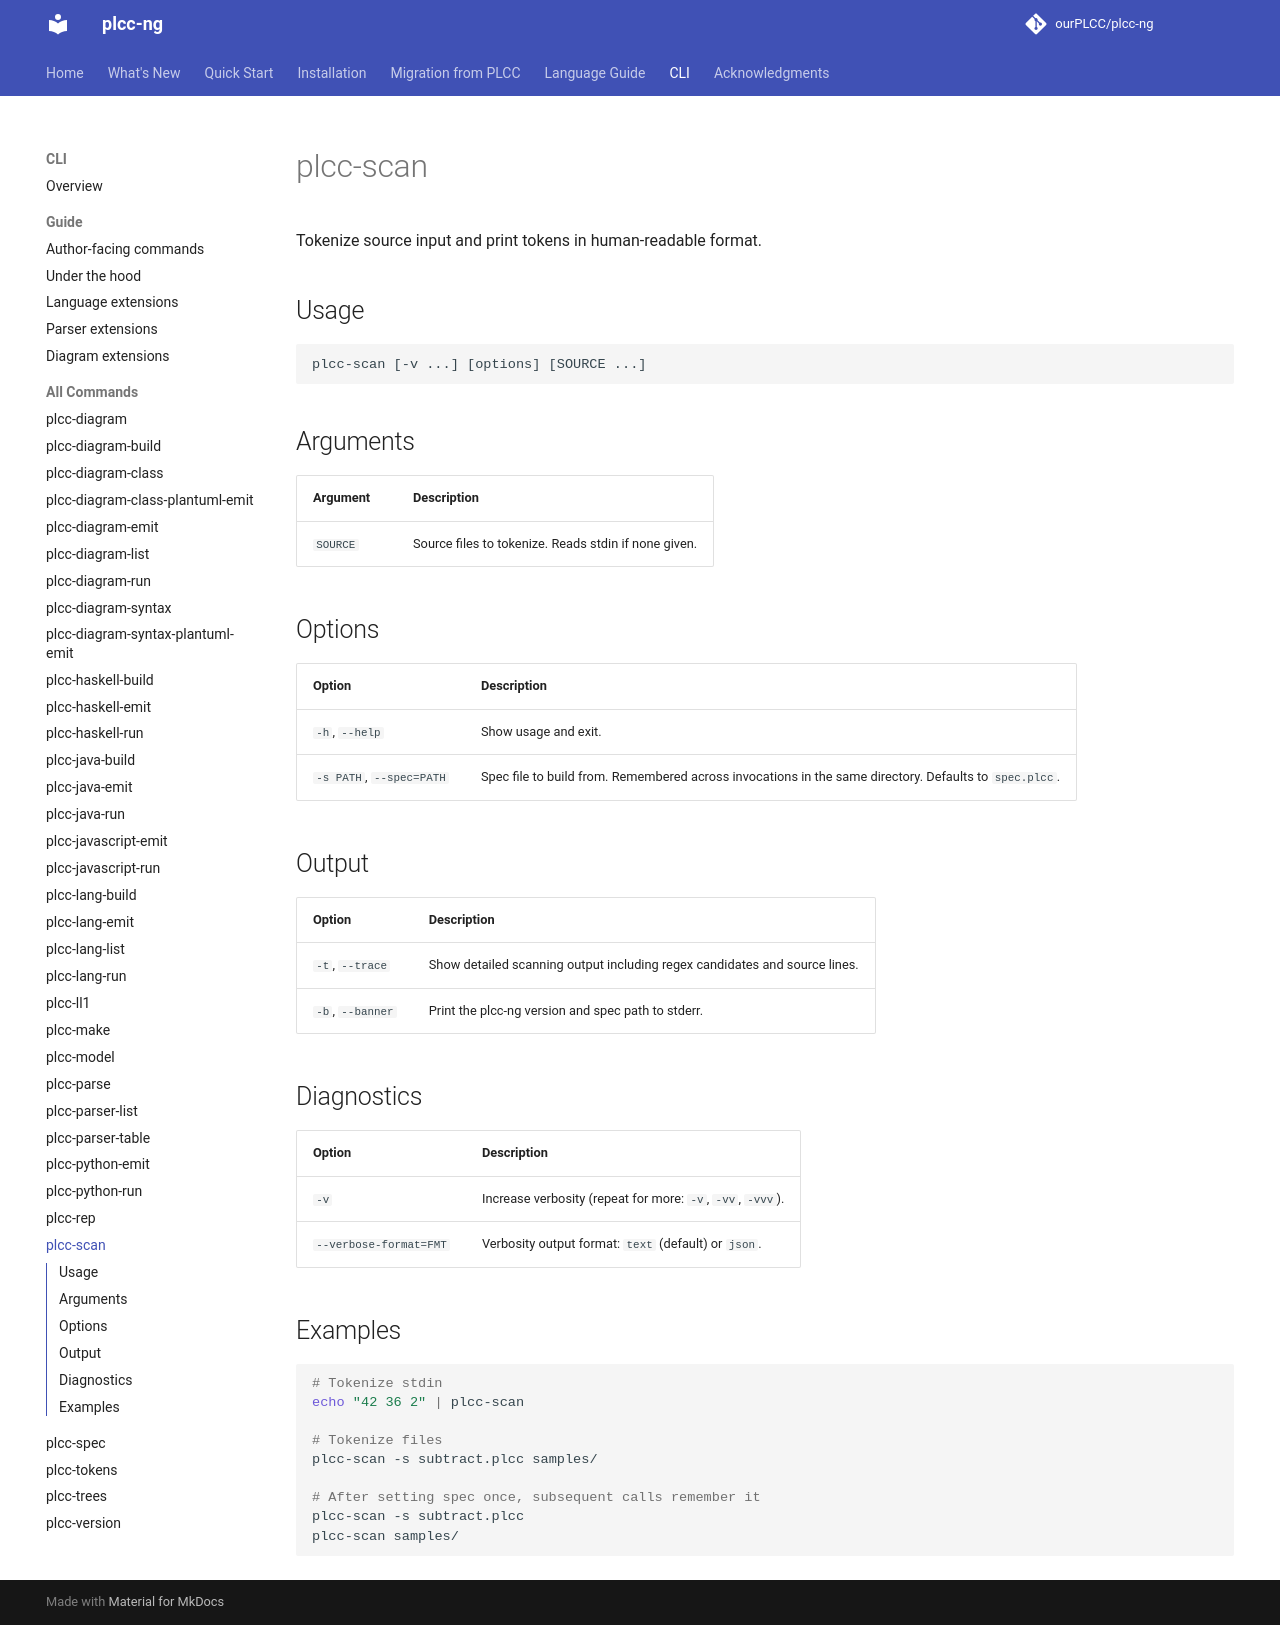

repository: ourPLCC/plcc-ng · page: dev/cli/commands/plcc-scan/index.html · generator: mkdocs

# plcc-scan

Tokenize source input and print tokens in human-readable format.

## Usage

```text
plcc-scan [-v ...] [options] [SOURCE ...]
```

## Arguments

| Argument | Description |
|---|---|
| `SOURCE` | Source files to tokenize. Reads stdin if none given. |

## Options

| Option | Description |
|---|---|
| `-h`, `--help` | Show usage and exit. |
| `-s PATH`, `--spec=PATH` | Spec file to build from. Remembered across invocations in the same directory. Defaults to `spec.plcc`. |

## Output

| Option | Description |
|---|---|
| `-t`, `--trace` | Show detailed scanning output including regex candidates and source lines. |
| `-b`, `--banner` | Print the plcc-ng version and spec path to stderr. |

## Diagnostics

| Option | Description |
|---|---|
| `-v` | Increase verbosity (repeat for more: `-v`, `-vv`, `-vvv`). |
| `--verbose-format=FMT` | Verbosity output format: `text` (default) or `json`. |

## Examples

```bash
# Tokenize stdin
echo "42 36 2" | plcc-scan

# Tokenize files
plcc-scan -s subtract.plcc samples/

# After setting spec once, subsequent calls remember it
plcc-scan -s subtract.plcc
plcc-scan samples/
```
